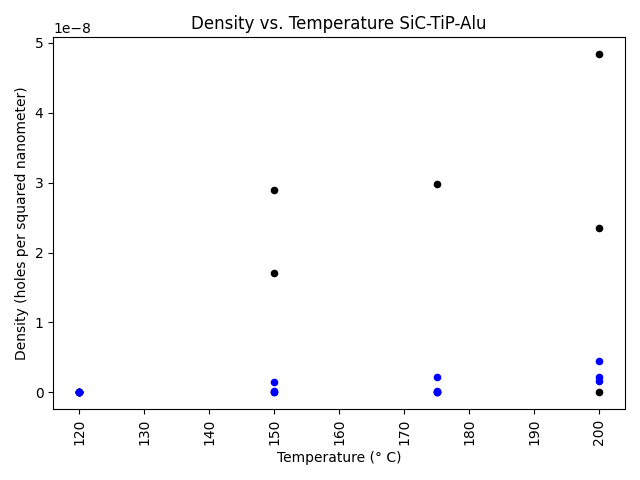

The table this chart was drawn from, first rows:
Temperature, Path, Number of holes, Image Area, Pixel Size, Cntour Pixel Area, Area in square nm, Density
120, images/sanitized/SiC_TiP-Alu_120_0012.bm…, 1, 59737041854, 55.12, 0, 0.0, 0.0
120, images/sanitized/SiC_TiP-Alu_120_0010.bm…, 1, 1344083279, 8.268, 0, 0.0, 0.0
120, images/sanitized/SiC_TiP-Alu_120_0011.bm…, 1, 7157841102, 19.08, 0, 0.0, 0.0
175, images/sanitized/SiC_TiP-Alu_175_0010.bm…, 3, 75604690548, 62.01, 425.0, 1634318, 2.6453385173638622e-11
175, images/sanitized/SiC_TiP-Alu_175_0007.bm…, 1, 37335638, 1.378, 0, 0.0, 0.0
200, images/sanitized/SiC_TiP-Alu_200_0001_00…, 118, 75604690548, 62.01, 64716, 248862363, 1.5475230326578594e-09
150, images/sanitized/SiC_TiP-Alu_150_0010.bm…, 1, 75604690548, 62.01, 0, 0.0, 0.0
200, images/sanitized/SiC_TiP-Alu_200_0001_00…, 39, 8400518463, 20.67, 90784, 38789717, 4.523530323619632e-09
200, images/sanitized/SiC_TiP-Alu_200_0001_00…, 4, 1344083279, 8.268, 45836, 3133480, 2.232004553992103e-09
150, images/sanitized/SiC_TiP-Alu_150_0009.bm…, 3, 8400518463, 20.67, 2694, 1150858, 2.380805433484017e-10
150, images/sanitized/SiC_TiP-Alu_150_0008.bm…, 3, 1344083279, 8.268, 12012, 821218, 1.4880030359947354e-09
175, images/sanitized/SiC_TiP-Alu_175_0008.bm…, 4, 1344083279, 8.268, 4894, 334572, 2.232004553992103e-09
175, images/sanitized/SiC_TiP-Alu_175_0009.bm…, 2, 8400518463, 20.67, 485.0, 207227, 1.1904027167420084e-10
120, images/sanitized/SiC_TiP-Alu_120_0009.bm…, 1, 19354804, 0.9922, 0, 0.0, 0.0
